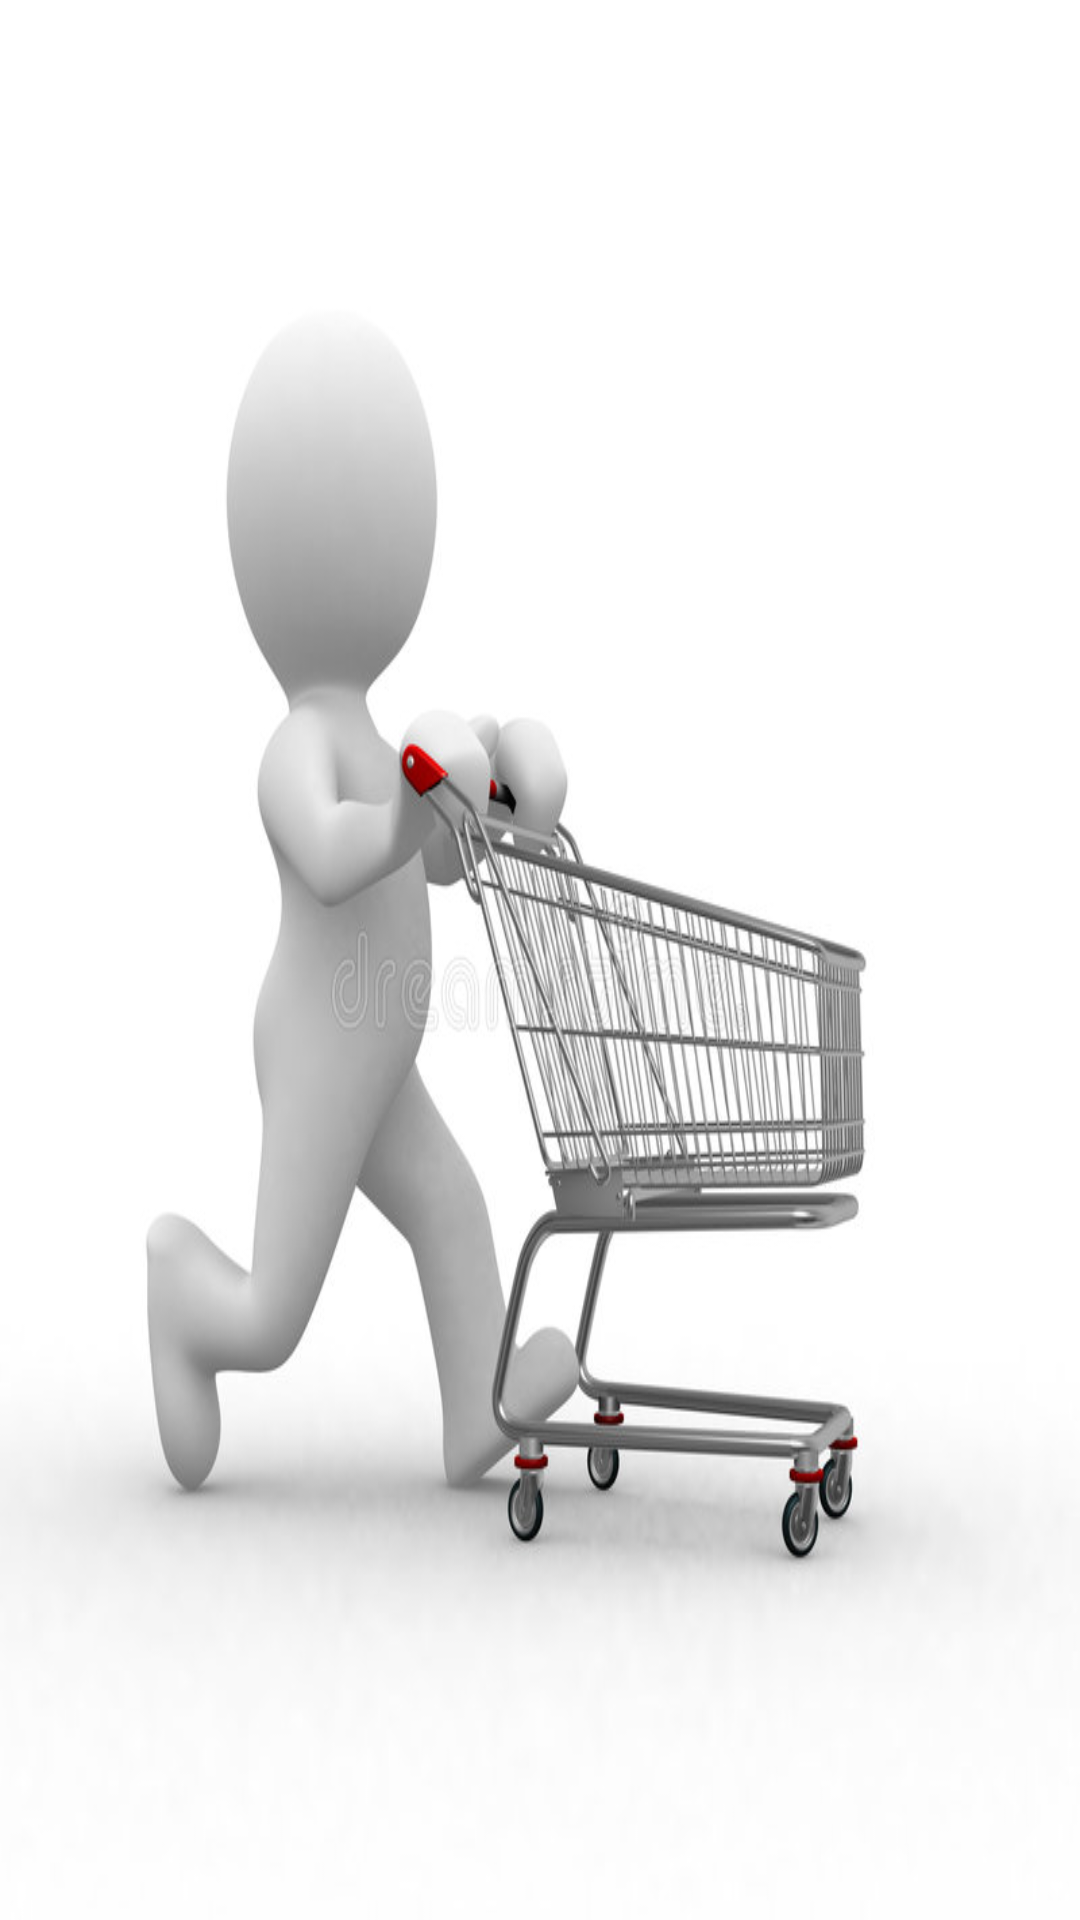

Produce the Android XML layout that renders to this screen, including the resource entries it uses.
<!-- AndroidManifest.xml: application theme AppTheme.NoActionBar -->
<!-- res/layout/empty_cart.xml -->
<?xml version="1.0" encoding="utf-8"?>
<RelativeLayout
    xmlns:android="http://schemas.android.com/apk/res/android" android:layout_width="match_parent"
    android:layout_height="match_parent"
    android:background="@drawable/empty_cart"
    >
</RelativeLayout>
<!-- resources referenced by this layout -->
<resources>
  <!-- drawable empty_cart: jpeg bitmap (drawable, 44790 bytes) -->
  <style name="AppTheme.NoActionBar">
          <item name="windowActionBar">false</item>
          <item name="windowNoTitle">true</item>
      </style>
</resources>
